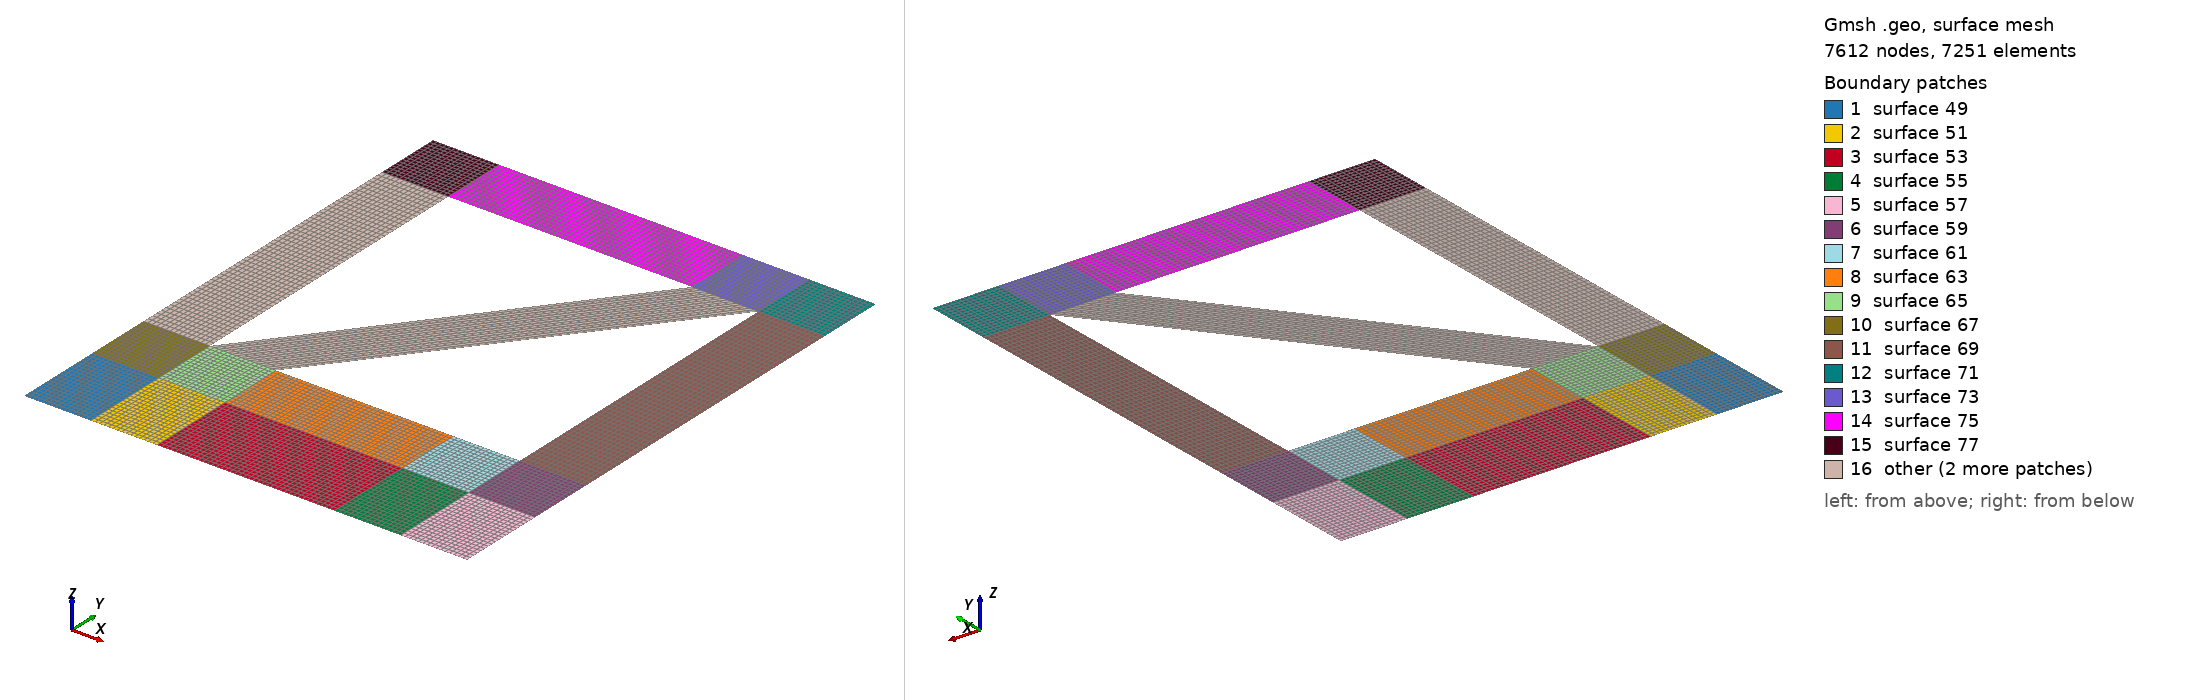

Gmsh geometry script, surface-meshed: 7612 nodes, 7251 surface elements. Boundary patches (legend numbers): 1 surface 49, 2 surface 51, 3 surface 53, 4 surface 55, 5 surface 57, 6 surface 59, 7 surface 61, 8 surface 63, 9 surface 65, 10 surface 67, 11 surface 69, 12 surface 71, 13 surface 73, 14 surface 75, 15 surface 77, 16 other. Left view from above one corner, right view from below the opposite corner. The script declares no physical surfaces, so the legend lists its geometric surfaces. The drawing asked Gmsh for element sizes between 1% and 20% of the model's largest extent; the script's own settings can give other sizes.

=== cubesat_2d_quad4.geo (drawn) ===
n=1+10/1;

L = 0.1;
h = 0.02;

e = 0.015;

coeff=2;

n1=8*coeff;
n2=25*coeff;
n3=27*coeff;
n4=30*coeff;
n5=20*coeff;
n6=10*coeff;

Point(1) = {0, h, 0};
Point(2) = {L, h, 0};
Point(3) = {L, h+L, 0};
Point(4) = {0, h+L, 0};
Point(5) = {0, 0, 0};
Point(8) = {L-e, 0, 0};
Point(9) = {L-e-e, 0, 0};
Point(12) = {L-e, h, 0};
Point(13) = {L-e-e, h, 0};
Point(14) = {L, 0, 0};

Point(15) = {0+e, h+e, 0};
Point(16) = {0+e, h+L-e, 0};

Point(17) = {L-e, h+e, 0};
Point(18) = {L-e, h+L-e, 0};
Point(19) = {L-e-e, h+L-e, 0};
Point(20) = {0+e+e, h+e, 0};

Point(21) = {0+e+e, h, 0};
Point(22) = {0+e+e, 0, 0};
Point(23) = {0+e, h, 0};
Point(24) = {0+e, 0, 0};
Point(26) = {0, h+e, 0};
Point(27) = {L-e-e, h+e, 0};
Point(28) = {L, h+e, 0};
Point(29) = {L, h+L-e, 0};
Point(30) = {0, h+L-e, 0};
Point(31) = {0+e, h+L, 0};
Point(32) = {L-e-e, h+L, 0};
Point(33) = {L-e, h+L, 0};

Line(1) = {15, 19};
Line(2) = {19, 16};
Line(3) = {16, 15};
Line(4) = {17, 18};
Line(5) = {18, 20};
//Line(6) = {20, 25};
Line(7) = {5, 24};
Line(8) = {24, 22};
Line(9) = {22, 9};
Line(10) = {9, 8};
Line(11) = {8, 14};
Line(12) = {14, 2};
Line(13) = {2, 28};
Line(14) = {28, 29};
Line(15) = {29, 3};
Line(16) = {3, 33};
Line(17) = {33, 32};
Line(18) = {32, 31};
Line(19) = {31, 4};
Line(20) = {4, 30};
Line(21) = {30, 26};
Line(22) = {26, 1};
Line(23) = {1, 5};
Line(24) = {1, 23};
Line(25) = {23, 24};
Line(26) = {23, 21};
Line(27) = {21, 13};
Line(28) = {13, 12};
Line(29) = {12, 8};
Line(30) = {13, 9};
Line(31) = {21, 22};
Line(32) = {20, 27};
Line(33) = {27, 17};
Line(34) = {27, 13};
Line(35) = {17, 28};
Line(36) = {12, 17};
Line(37) = {12, 2};
Line(38) = {20, 21};
Line(39) = {15, 23};
Line(40) = {20, 15};
Line(41) = {15, 26};
Line(42) = {30, 16};
Line(43) = {16, 31};
Line(44) = {32, 19};
Line(45) = {19, 18};
Line(46) = {18, 33};
Line(47) = {18, 29};

//Transfinite Line {10, 9, 8, 7, 6, 5, 4, 3, 2, 1} = n1 Using Progression 1;
Transfinite Line {19, 42, 41, 24, 7, 20, 43, 44, 46, 15, 17, 45, 40, 26, 8, 33, 28, 10, 11, 37, 35, 47, 16, 22, 39, 38, 34, 36, 13} = n1 Using Progression 1;
Transfinite Line {18, 2} = n2 Using Progression 1;
Transfinite Line {21, 3, 4, 14} = n3 Using Progression 1;
Transfinite Line {1, 5} = n4 Using Progression 1;
Transfinite Line {32, 27, 9} = n5 Using Progression 1;
Transfinite Line {23, 25, 31, 30, 29, 12} = n6 Using Progression 1;


Line Loop(48) = {7, -25, -24, 23};
Plane Surface(49) = {48};
Line Loop(50) = {8, -31, -26, 25};
Plane Surface(51) = {50};
Line Loop(52) = {9, -30, -27, 31};
Plane Surface(53) = {52};
Line Loop(54) = {10, -29, -28, 30};
Plane Surface(55) = {54};
Line Loop(56) = {11, 12, -37, 29};
Plane Surface(57) = {56};
Line Loop(58) = {37, 13, -35, -36};
Plane Surface(59) = {58};
Line Loop(60) = {36, -33, 34, 28};
Plane Surface(61) = {60};
Line Loop(62) = {34, -27, -38, 32};
Plane Surface(63) = {62};
Line Loop(64) = {38, -26, -39, -40};
Plane Surface(65) = {64};
Line Loop(66) = {39, -24, -22, -41};
Plane Surface(67) = {66};
Line Loop(68) = {35, 14, -47, -4};
Plane Surface(69) = {68};
Line Loop(70) = {47, 15, 16, -46};
Plane Surface(71) = {70};
Line Loop(72) = {46, 17, 44, 45};
Plane Surface(73) = {72};
Line Loop(74) = {44, 2, 43, -18};
Plane Surface(75) = {74};
Line Loop(76) = {43, 19, 20, 42};
Plane Surface(77) = {76};
Line Loop(78) = {3, 41, -21, 42};
Plane Surface(79) = {78};
Line Loop(80) = {40, 1, 45, 5};
Plane Surface(81) = {80};


Transfinite Surface {49};
Transfinite Surface {51};
Transfinite Surface {53};
Transfinite Surface {55};
Transfinite Surface {57};
Transfinite Surface {59};
Transfinite Surface {61};
Transfinite Surface {63};
Transfinite Surface {65};
Transfinite Surface {67};
Transfinite Surface {79};
Transfinite Surface {81};
Transfinite Surface {69};
Transfinite Surface {71};
Transfinite Surface {73};
Transfinite Surface {75};
Transfinite Surface {77};
Recombine Surface {49, 51, 53, 55, 67, 57, 65, 63, 61, 59, 81, 79, 77, 69, 75, 73, 71};
